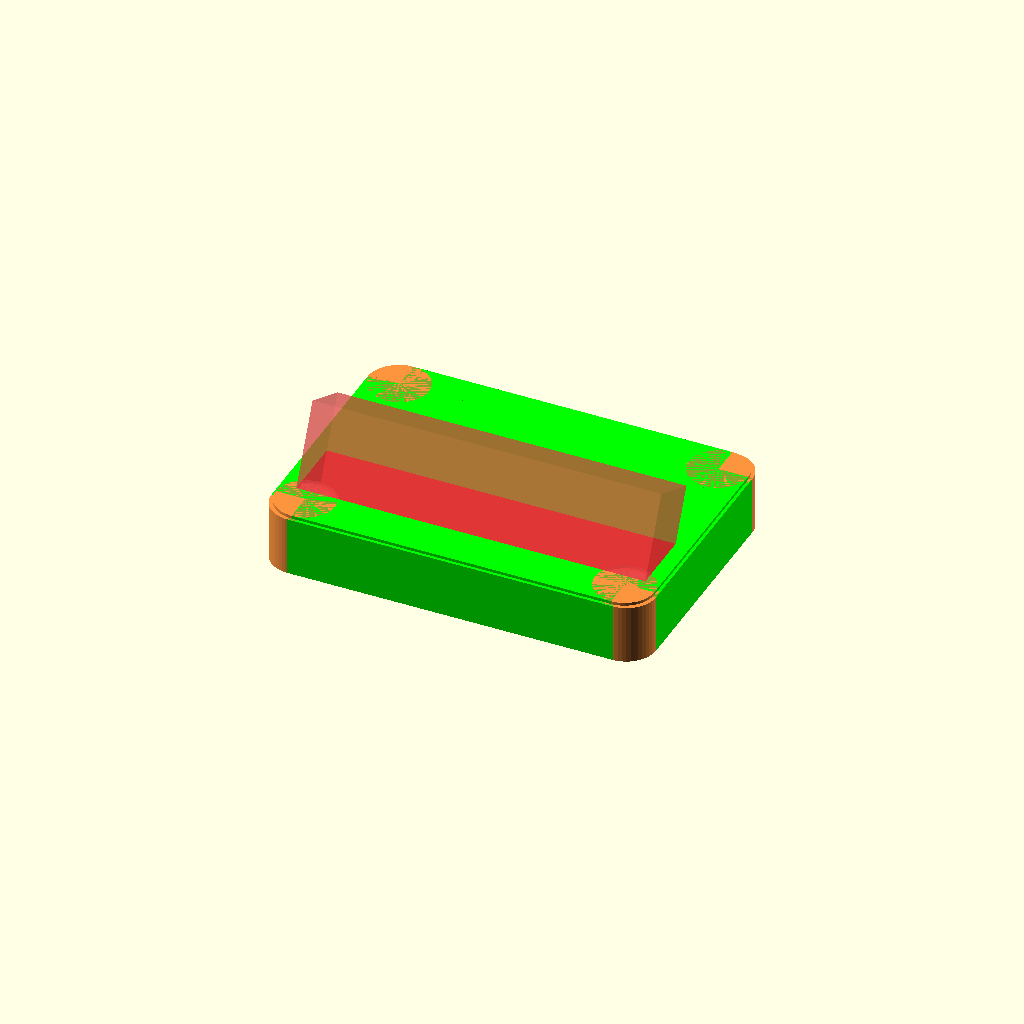
Cell 1: the model at its default parameters.
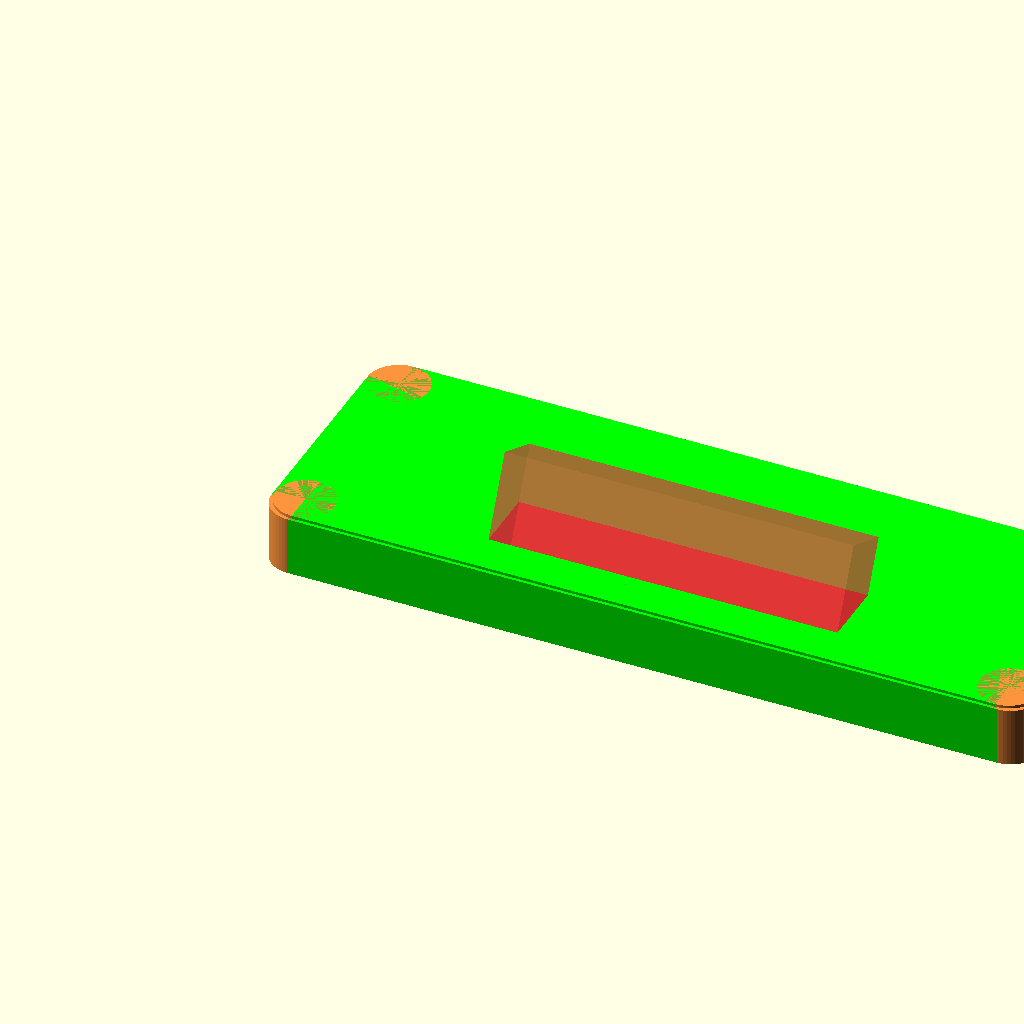
Cell 2: the same model with cube_x = 130.
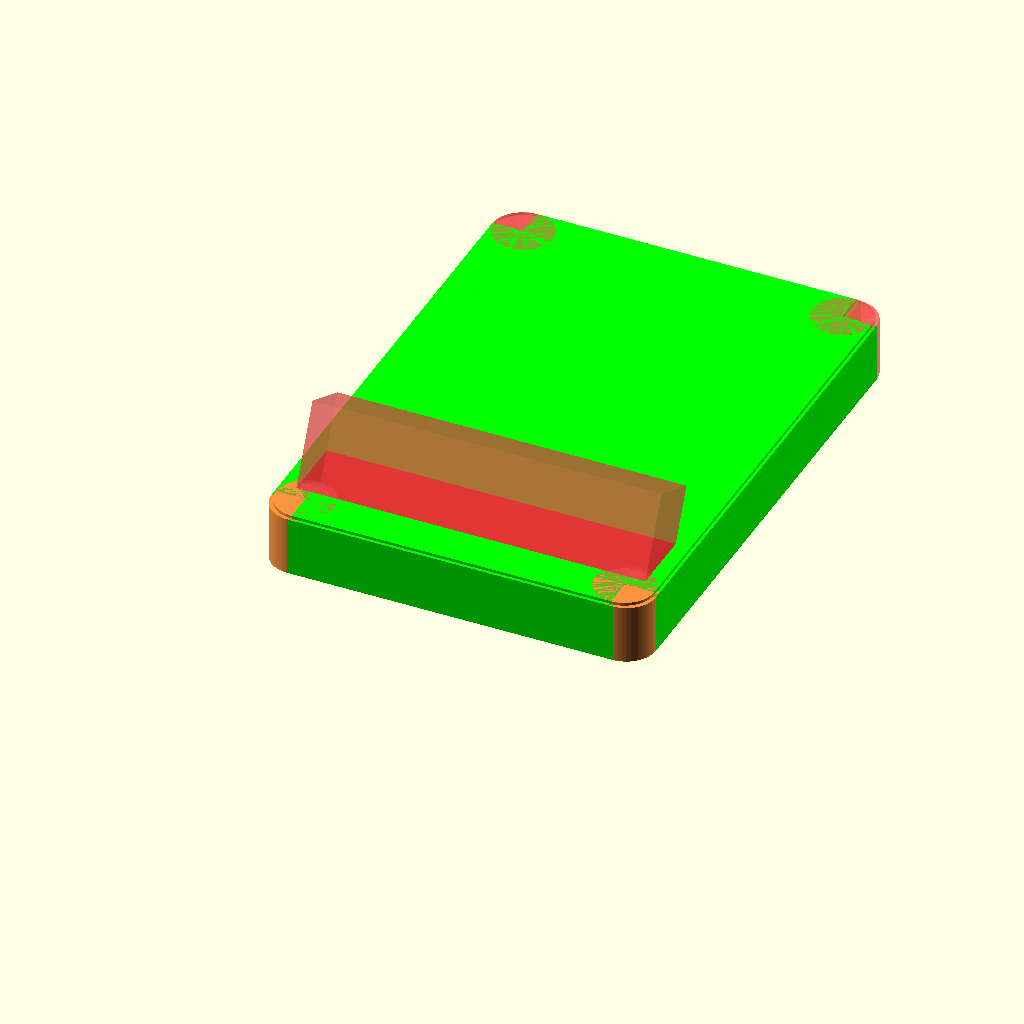
Cell 3 — cube_y set to 90, the other parameters unchanged.
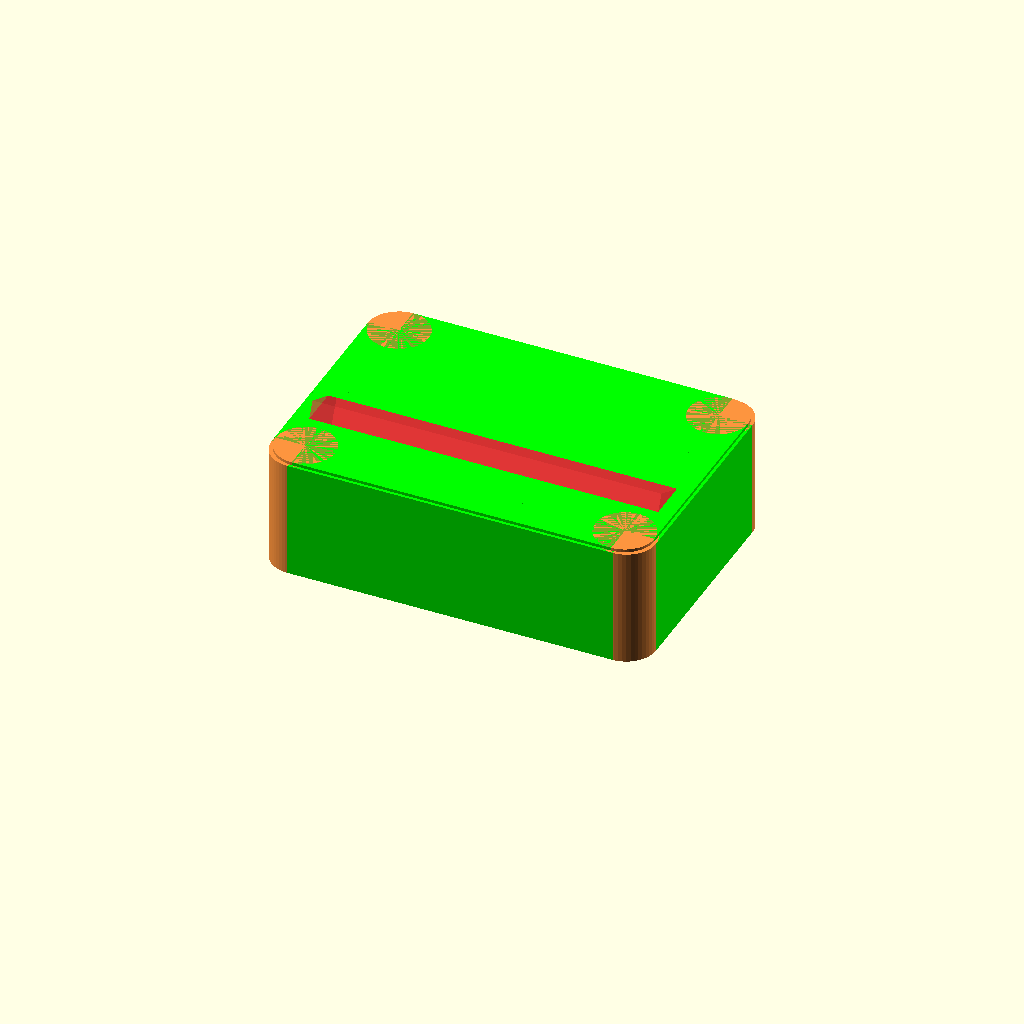
Cell 4: cube_z = 20 (everything else at default).
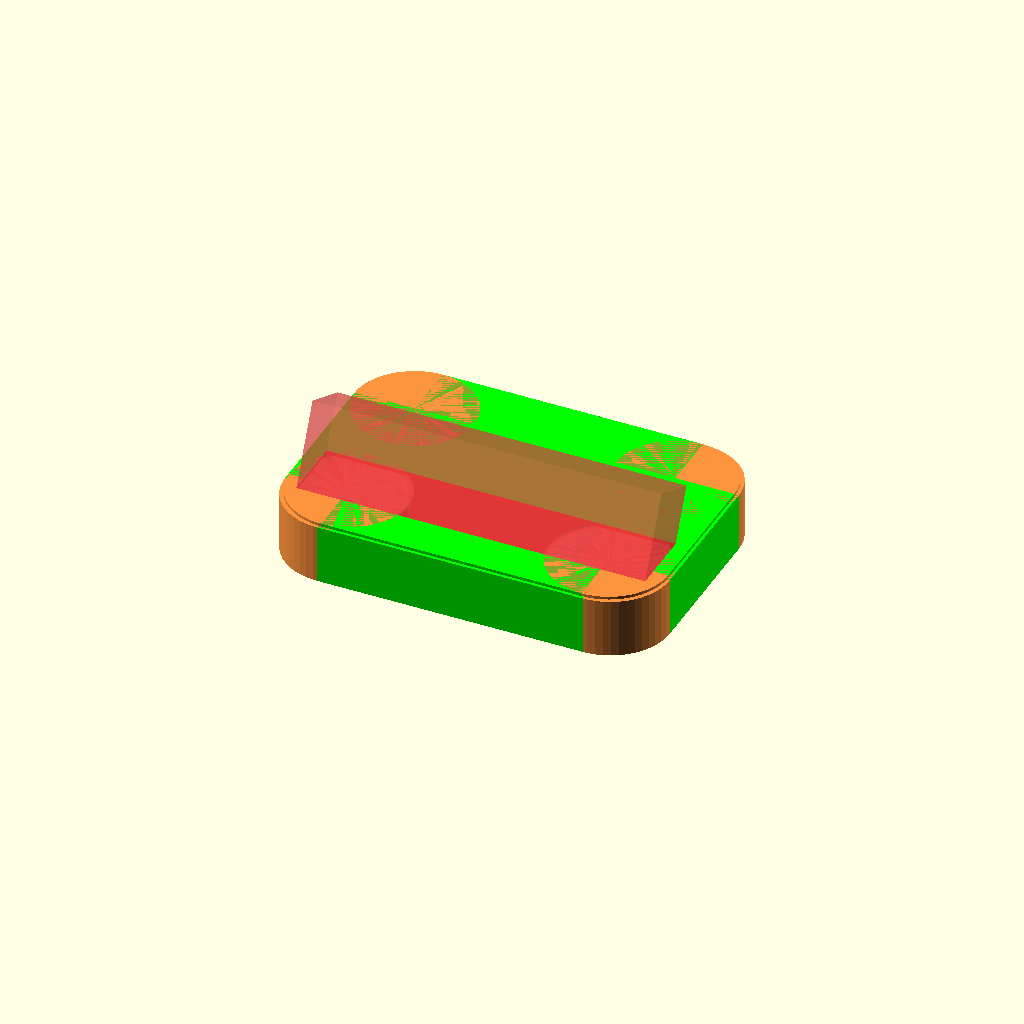
Cell 5: the same model with rd = 10.
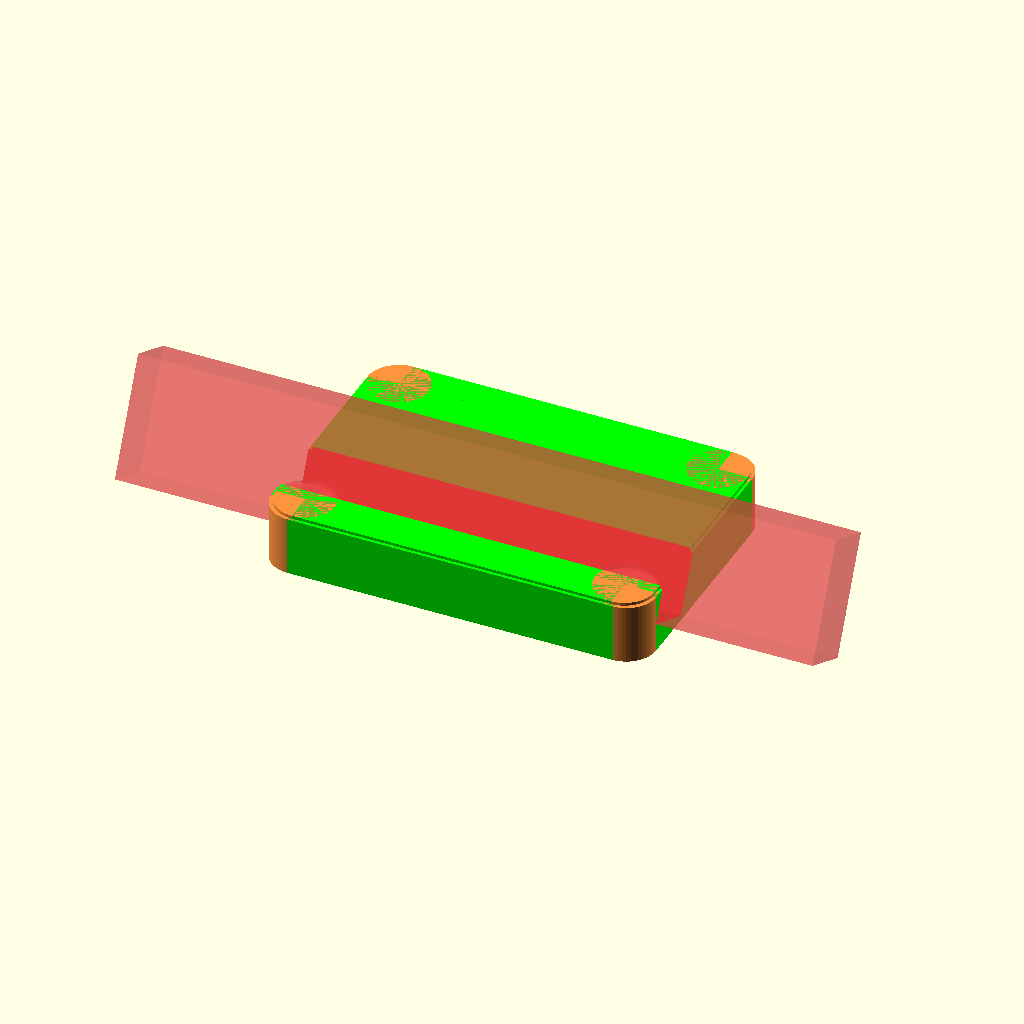
Cell 6: the same model with slot_x = 118.
All cells are drawn from one camera (rotation 55°, 0°, 25°, orthographic, colour scheme Cornfield), so only the parameter changes between them.
OpenSCAD source file scadFiles/16204/53307.scad:
cube_x=65;

cube_y=45;

cube_z=10;

rd=5;



slot_x=59;

slot_y=10;

slot_z=10;







module rectangle_round(cube_x,cube_y,cube_z){

	union(){

		//round coners

		intersection(){

			cube(cube_x,cube_y,cube_z);

			translate([rd,rd,cube_z/2]) #round_corner(cube_x,cube_y,cube_z);

		}

		intersection(){

			cube(cube_x,cube_y,cube_z);

			translate([cube_x-rd,rd,cube_z/2]) #round_corner(cube_x,cube_y,cube_z);

		}

		intersection(){

			cube(cube_x,cube_y,cube_z);

			translate([rd,cube_y-rd,cube_z/2]) #round_corner(cube_x,cube_y,cube_z);

		}

		intersection(){

			cube(cube_x,cube_y,cube_z);	

			translate([cube_x-rd,cube_y-rd,cube_z/2]) #round_corner(cube_x,cube_y,cube_z);

		}



		color([0,1,0,1]) translate([0,rd,0]) cube([cube_x,cube_y-2*rd,cube_z]);

		color([0,1,0,1]) translate([rd,0,0]) cube([cube_x-2*rd,cube_y,cube_z]);

	}



	module round_corner(cube_x,cube_y,cube_z){

		cylinder(h=cube_z,r=rd,$fn=50, center=true);

	}

}





//plate

//rotate([180,0,0]) translate([0,0,-cube_z-1]){

	difference(){

		union(){

			//main plate

			translate([0,0,0]) rectangle_round(cube_x,cube_y,cube_z);

			//top plate

			translate([0.5,0.5,cube_z]) rectangle_round(cube_x-1,cube_y-1,0.5);

		}

		//slot

		color([1,0,0,1]) translate([(cube_x-slot_x)/2,5,5]) rotate([-25,0,0])#cube([slot_x,slot_y,slot_z*2]);

	}

	//bottom plate

	//translate([1,1,0]) rectangle_round(cube_x-2,cube_y-2,1);



//}
Parameter table extracted from the source (name, type, default, range or options):
cube_x: number, default 65
cube_y: number, default 45
cube_z: number, default 10
rd: number, default 5
slot_x: number, default 59
slot_y: number, default 10
slot_z: number, default 10
